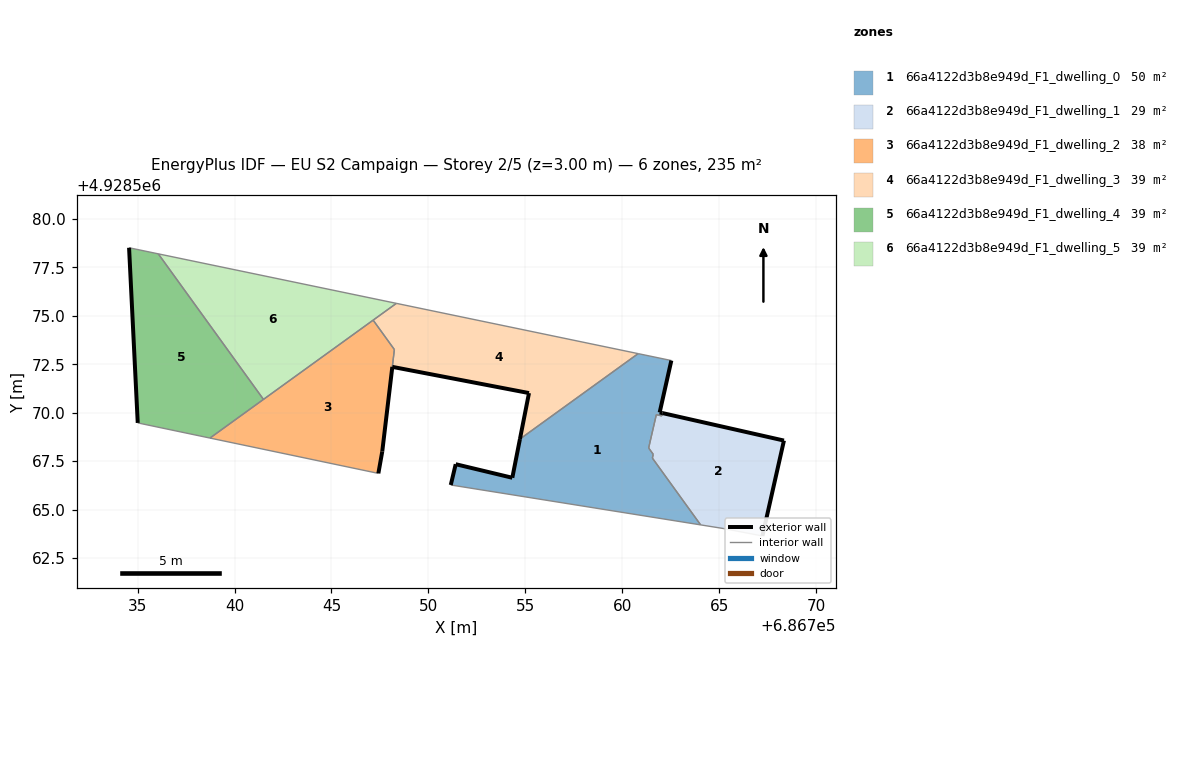
=== STOREY PLAN SPEC (per zone: floor XY polygon, exterior-wall plan segments, windows/doors) ===
zone 1: 66a4122d3b8e949d_F1_dwelling_0  (50.0 m²)
  floor: (686764.04, 4928564.21) (686761.55, 4928567.66) (686761.60, 4928567.86) (686761.36, 4928568.18) (686761.36, 4928568.20) (686761.45, 4928568.57) (686761.76, 4928569.90) (686762.04, 4928569.83) (686762.07, 4928569.98) (686761.93, 4928570.01) (686762.53, 4928572.69) (686760.82, 4928573.05) (686754.72, 4928568.64) (686754.33, 4928566.64) (686751.41, 4928567.34) (686751.15, 4928566.27)
  exterior wall: (686761.93, 4928570.01) – (686762.07, 4928569.98)  [0.2 m]
  exterior wall: (686751.15, 4928566.27) – (686751.41, 4928567.34)  [1.1 m]
  exterior wall: (686751.41, 4928567.34) – (686754.33, 4928566.64)  [3.0 m]
  exterior wall: (686754.33, 4928566.64) – (686754.72, 4928568.64)  [2.0 m]
  exterior wall: (686762.53, 4928572.69) – (686761.93, 4928570.01)  [2.7 m]
  interior walls: 11
zone 2: 66a4122d3b8e949d_F1_dwelling_1  (29.1 m²)
  floor: (686767.23, 4928563.64) (686768.34, 4928568.56) (686762.07, 4928569.98) (686762.04, 4928569.83) (686761.76, 4928569.90) (686761.45, 4928568.57) (686761.36, 4928568.20) (686761.36, 4928568.18) (686761.60, 4928567.86) (686761.55, 4928567.66) (686764.04, 4928564.21) (686765.24, 4928564.02)
  exterior wall: (686762.07, 4928569.98) – (686768.34, 4928568.56)  [6.4 m]
  exterior wall: (686768.34, 4928568.56) – (686767.23, 4928563.64)  [5.0 m]
  interior walls: 10
zone 3: 66a4122d3b8e949d_F1_dwelling_2  (38.4 m²)
  floor: (686747.42, 4928566.87) (686747.62, 4928568.00) (686748.24, 4928573.26) (686747.15, 4928574.78) (686738.73, 4928568.69)
  exterior wall: (686748.14, 4928572.36) – (686748.14, 4928572.37)  [0.0 m]
  exterior wall: (686748.14, 4928572.36) – (686747.62, 4928568.00)  [4.4 m]
  exterior wall: (686747.62, 4928568.00) – (686747.42, 4928566.87)  [1.1 m]
  interior walls: 7
zone 4: 66a4122d3b8e949d_F1_dwelling_3  (39.2 m²)
  floor: (686760.82, 4928573.05) (686748.35, 4928575.64) (686747.15, 4928574.78) (686748.24, 4928573.26) (686748.14, 4928572.37) (686755.19, 4928571.01) (686754.72, 4928568.64)
  exterior wall: (686754.72, 4928568.64) – (686755.19, 4928571.01)  [2.4 m]
  exterior wall: (686755.19, 4928571.01) – (686748.14, 4928572.37)  [7.2 m]
  interior walls: 7
zone 5: 66a4122d3b8e949d_F1_dwelling_4  (39.2 m²)
  floor: (686741.49, 4928570.69) (686736.07, 4928578.20) (686734.56, 4928578.51) (686735.01, 4928569.47) (686738.73, 4928568.69)
  exterior wall: (686735.01, 4928569.47) – (686734.56, 4928578.51)  [9.0 m]
  interior walls: 4
zone 6: 66a4122d3b8e949d_F1_dwelling_5  (39.2 m²)
  floor: (686748.35, 4928575.64) (686736.07, 4928578.20) (686741.49, 4928570.69)
  interior walls: 4

=== DERIVED (storey summary) ===
Building: EU S2 Campaign
Storey: 2 of 5  (floor level z = 3.00 m)
Storey gross floor area: 235.0 m²
Zones on this storey: 6
  - 66a4122d3b8e949d_F1_dwelling_0: floor 50.0 m²; exterior wall 9.0 m (27.1 m²); WWR 0.0%
  - 66a4122d3b8e949d_F1_dwelling_1: floor 29.1 m²; exterior wall 11.5 m (34.4 m²); WWR 0.0%
  - 66a4122d3b8e949d_F1_dwelling_2: floor 38.4 m²; exterior wall 5.5 m (16.6 m²); WWR 0.0%
  - 66a4122d3b8e949d_F1_dwelling_3: floor 39.2 m²; exterior wall 9.6 m (28.8 m²); WWR 0.0%
  - 66a4122d3b8e949d_F1_dwelling_4: floor 39.2 m²; exterior wall 9.0 m (27.1 m²); WWR 0.0%
  - 66a4122d3b8e949d_F1_dwelling_5: floor 39.2 m²
Zone adjacency (shared interzone walls):
  - 66a4122d3b8e949d_F1_dwelling_0 ↔ 66a4122d3b8e949d_F1_dwelling_1
  - 66a4122d3b8e949d_F1_dwelling_0 ↔ 66a4122d3b8e949d_F1_dwelling_3
  - 66a4122d3b8e949d_F1_dwelling_2 ↔ 66a4122d3b8e949d_F1_dwelling_3
  - 66a4122d3b8e949d_F1_dwelling_2 ↔ 66a4122d3b8e949d_F1_dwelling_4
  - 66a4122d3b8e949d_F1_dwelling_2 ↔ 66a4122d3b8e949d_F1_dwelling_5
  - 66a4122d3b8e949d_F1_dwelling_3 ↔ 66a4122d3b8e949d_F1_dwelling_5
  - 66a4122d3b8e949d_F1_dwelling_4 ↔ 66a4122d3b8e949d_F1_dwelling_5